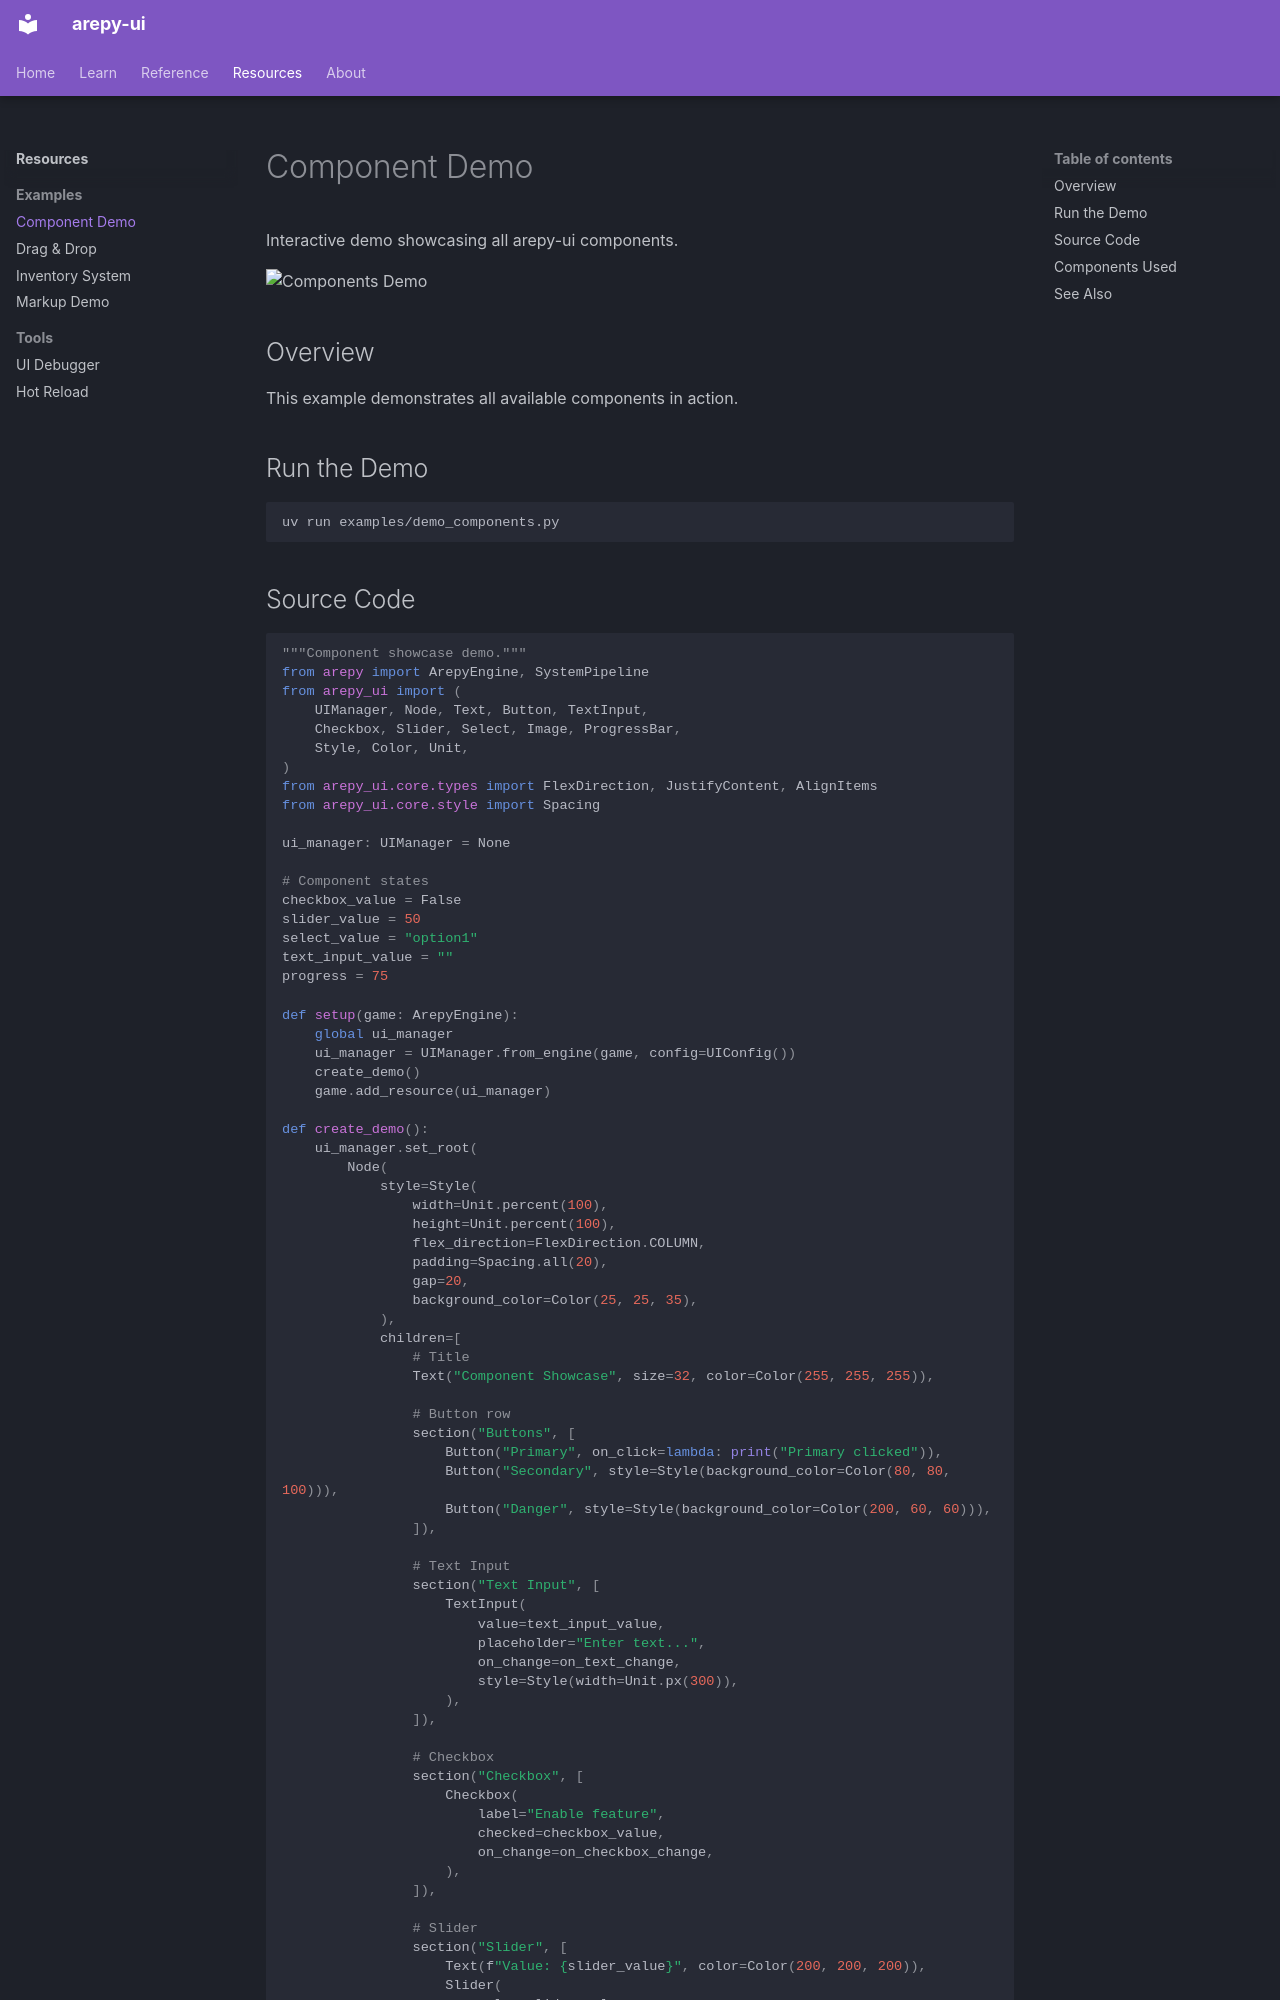

repository: Scr44gr/arepy-ui · page: resources/examples/components/index.html · generator: mkdocs

# Component Demo

Interactive demo showcasing all arepy-ui components.

<!-- TODO: Add component demo GIF -->
![Components Demo](../../assets/examples/components-demo.gif)

## Overview

This example demonstrates all available components in action.

## Run the Demo

```bash
uv run examples/demo_components.py
```
